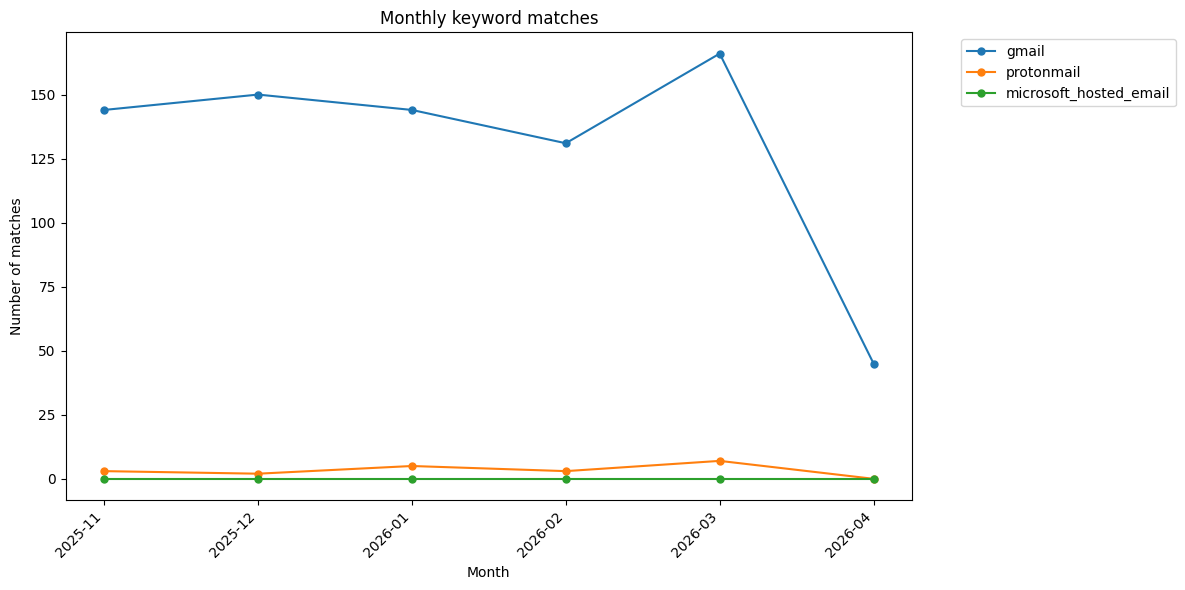

Data behind this chart, as committed beside it:
month, num-gmail-matches, num-protonmail-matches, num-microsoft_hosted_email-matches, gmail-matching-ids, protonmail-matching-ids, microsoft_hosted_email-matching-ids
2025-11, 144, 3, 0, 1544313;1544333;1544349;1544353;1544382;…, 1544759;1546006;1546007, 
2025-12, 150, 2, 0, 1544638;1545987;1546016;1547405;1550528;…, 1556228;1557783, 
2026-01, 144, 5, 0, 1547182;1551394;1553777;1553817;1556787;…, 1557783;1558049;1561412;1563063;1563117, 
2026-02, 131, 3, 0, 1561552;1562947;1563228;1563229;1563257;…, 1563063;1566950;1567767, 
2026-03, 166, 7, 0, 1564330;1567103;1568372;1568404;1568427;…, 1568920;1569473;1569826;1571039;1571885;…, 
2026-04, 45, 0, 0, 1573237;1573674;1573938;1573943;1573999;…, , 
